Dataset: data (GitHub, saiwho/ikea-dataset-classification). Classes: bed, chair, dinnerware, wardrobe.

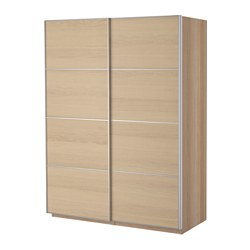
Label: wardrobe

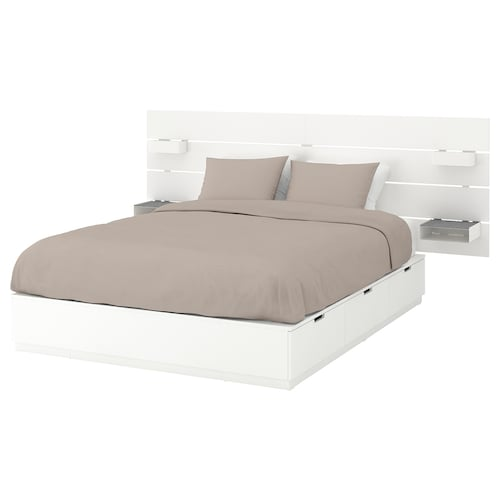
Label: bed

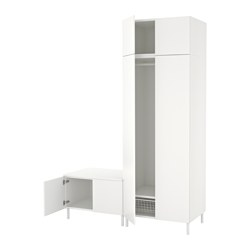
Label: wardrobe

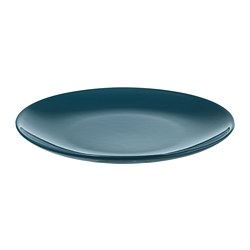
Label: dinnerware

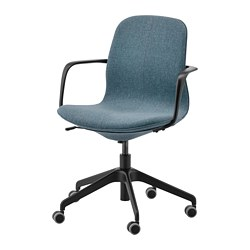
Label: chair

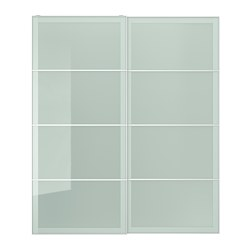
Label: wardrobe
